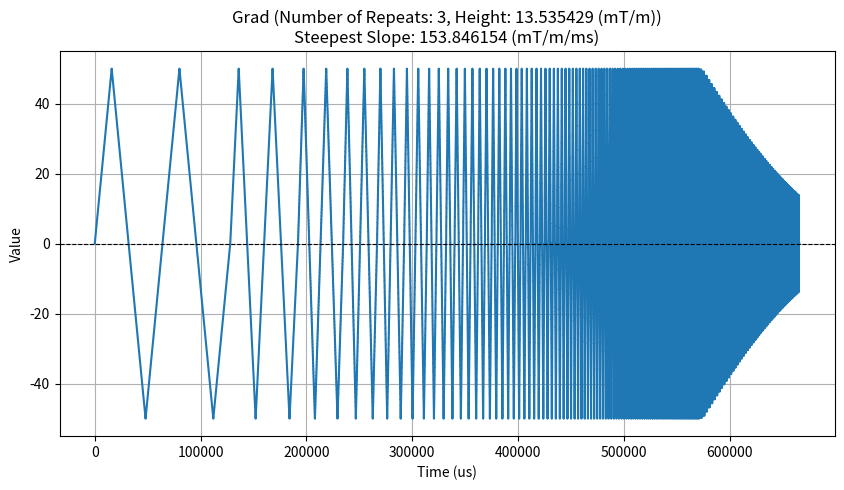

Here is the Python script that generated this plot: (Note: this script raises an exception after producing the figure.)
import numpy as np
import matplotlib.pyplot as plt

def create_equilateral_triangle(base_length, height, interval):
    num_steps = base_length // interval + 1
    t = [i * interval for i in range(num_steps)]
    values = []
    half_num_steps = num_steps // 2

    for i in range(half_num_steps):
        values.append(i * (height / half_num_steps))
    for i in range(half_num_steps):
        values.append(height - i * (height / half_num_steps))

    return t, values

time_limit = 32000
interval = 4
num_repeats = 3
max_triangles = 100
max_steepest_slope_corr = 150  # mT/m/ms
max_gradient_height = 50 # mT/m
added_zeros_per_repeat = 1000 

plt.figure(figsize=(10, 5))

t_all = []
values_all = []
above_x_axis = True

num_triangles = 1
desired_height = max_gradient_height 

while True:
    triangle_length = int(time_limit / num_triangles)

    for repeat_idx in range(num_repeats + 1):
        t, values = create_equilateral_triangle(triangle_length, desired_height, interval)
        t_shifted = [val + t_all[-1] + interval if t_all else val for val in t]

        if above_x_axis:
            values_all.extend(values)
        else:
            values_all.extend([-v for v in values])

        t_all.extend(t_shifted)
        above_x_axis = not above_x_axis
    

        if repeat_idx % 2 == 1:
            t_all.extend([t_all[-1] + interval] * added_zeros_per_repeat)
            values_all.extend([0] * added_zeros_per_repeat)
    
  
    steepest_slope = max(abs((values_all[i + 1] - values_all[i]) / interval) for i in range(len(values_all) - 1))
    steepest_slope_corr = steepest_slope * 10**3
    

    if steepest_slope_corr > max_steepest_slope_corr:
        desired_height = (max_steepest_slope_corr / steepest_slope_corr) * desired_height
        if desired_height > max_gradient_height:
            desired_height = max_gradient_height

    num_triangles += 1

    if num_triangles > max_triangles:
        break

min_length = min(len(t_all), len(values_all))
t_all = t_all[:min_length]
values_all = values_all[:min_length]


step_t_all = []
step_values_all = []
for i in range(len(t_all) - 1):
    step_t_all.extend([t_all[i], t_all[i + 1]])
    step_values_all.extend([values_all[i], values_all[i]])


plt.plot(step_t_all, step_values_all)
plt.axhline(y=0, color='black', linewidth=0.8, linestyle='--')
plt.xlabel('Time (us)')
plt.ylabel('Value')
plt.title(f'Grad (Number of Repeats: {num_repeats}, Height: {desired_height:.6f} (mT/m))\nSteepest Slope: {steepest_slope_corr:.6f} (mT/m/ms)')
plt.grid(True)
plt.show()

print(f"Steepest Slope: {steepest_slope_corr:.6f}")


sampling_rate = 1.0
num_samples = len(values_all)
duration = num_samples / sampling_rate

time_array = np.linspace(0, duration, num_samples, endpoint=False)

fft_values = np.fft.fft(values_all)
freqs = np.fft.fftfreq(num_samples, d=1.0/sampling_rate)

step_time_array = []
for i in range(len(time_array) - 1):
    step_time_array.extend([time_array[i], time_array[i + 1]])


plt.figure(figsize=(10, 5))
plt.subplot(2, 1, 1)
plt.plot(step_time_array, values_all)
plt.xlabel('Time')
plt.ylabel('Amplitude')
plt.title('Gradients')

plt.subplot(2, 1, 2)
plt.plot(freqs, np.abs(fft_values))
plt.xlabel('Frequency (MHz)')
plt.ylabel('Magnitude')
plt.title('Fourier Transform')
plt.tight_layout()

plt.show()
